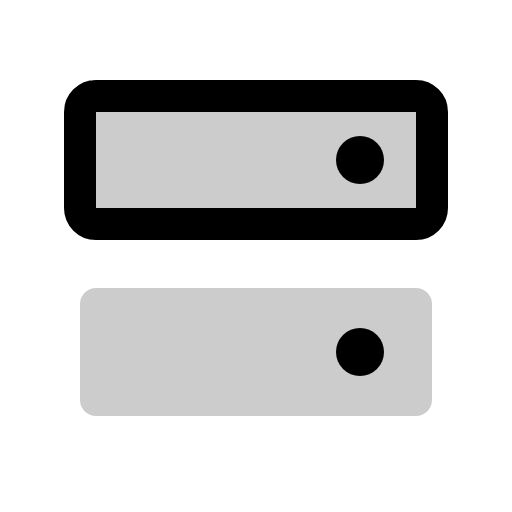
t = 0.00 s
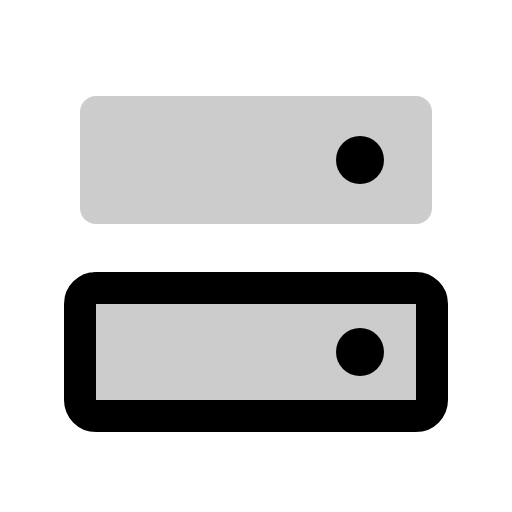
t = 0.30 s
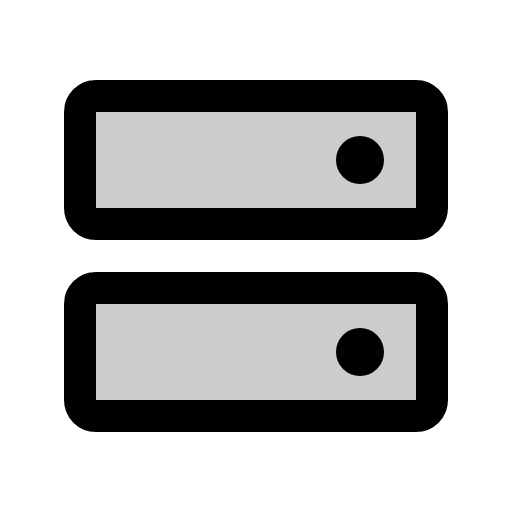
t = 0.68 s
t = 1.05 s: frame unchanged from t = 0.68 s, image omitted
t = 1.43 s: frame unchanged from t = 0.68 s, image omitted

The animated SVG that drew these frames (rendered in a browser with its animation timeline set to each time). Animation: 1 CSS @keyframes rule; one cycle of 1.80 s, repeats indefinitely.

<svg xmlns="http://www.w3.org/2000/svg" viewBox="0 0 256 256">
  <style>
    .draw-line {
      stroke-dasharray: 2000;
      stroke-dashoffset: 0;
    }
    svg:hover .draw-line {
      animation: phosphor-draw-in 1.5s ease-in-out infinite;
    }
    @keyframes phosphor-draw-in {
      0%   { stroke-dashoffset: 2000; }
      100% { stroke-dashoffset: 0; }
    }
  </style><rect width="256" height="256" fill="none"/><rect x="40" y="144" width="176" height="64" rx="8" opacity="0.2"/><rect x="40" y="48" width="176" height="64" rx="8" opacity="0.2"/><rect x="40" y="144" width="176" height="64" rx="8" fill="none" stroke="currentColor" stroke-linecap="round" stroke-linejoin="round" stroke-width="16" class="draw-line" pathLength="1" style="animation-delay: 0s"/><rect x="40" y="48" width="176" height="64" rx="8" fill="none" stroke="currentColor" stroke-linecap="round" stroke-linejoin="round" stroke-width="16" class="draw-line" pathLength="1" style="animation-delay: 0.3s"/><circle cx="180" cy="80" r="12"/><circle cx="180" cy="176" r="12"/></svg>
